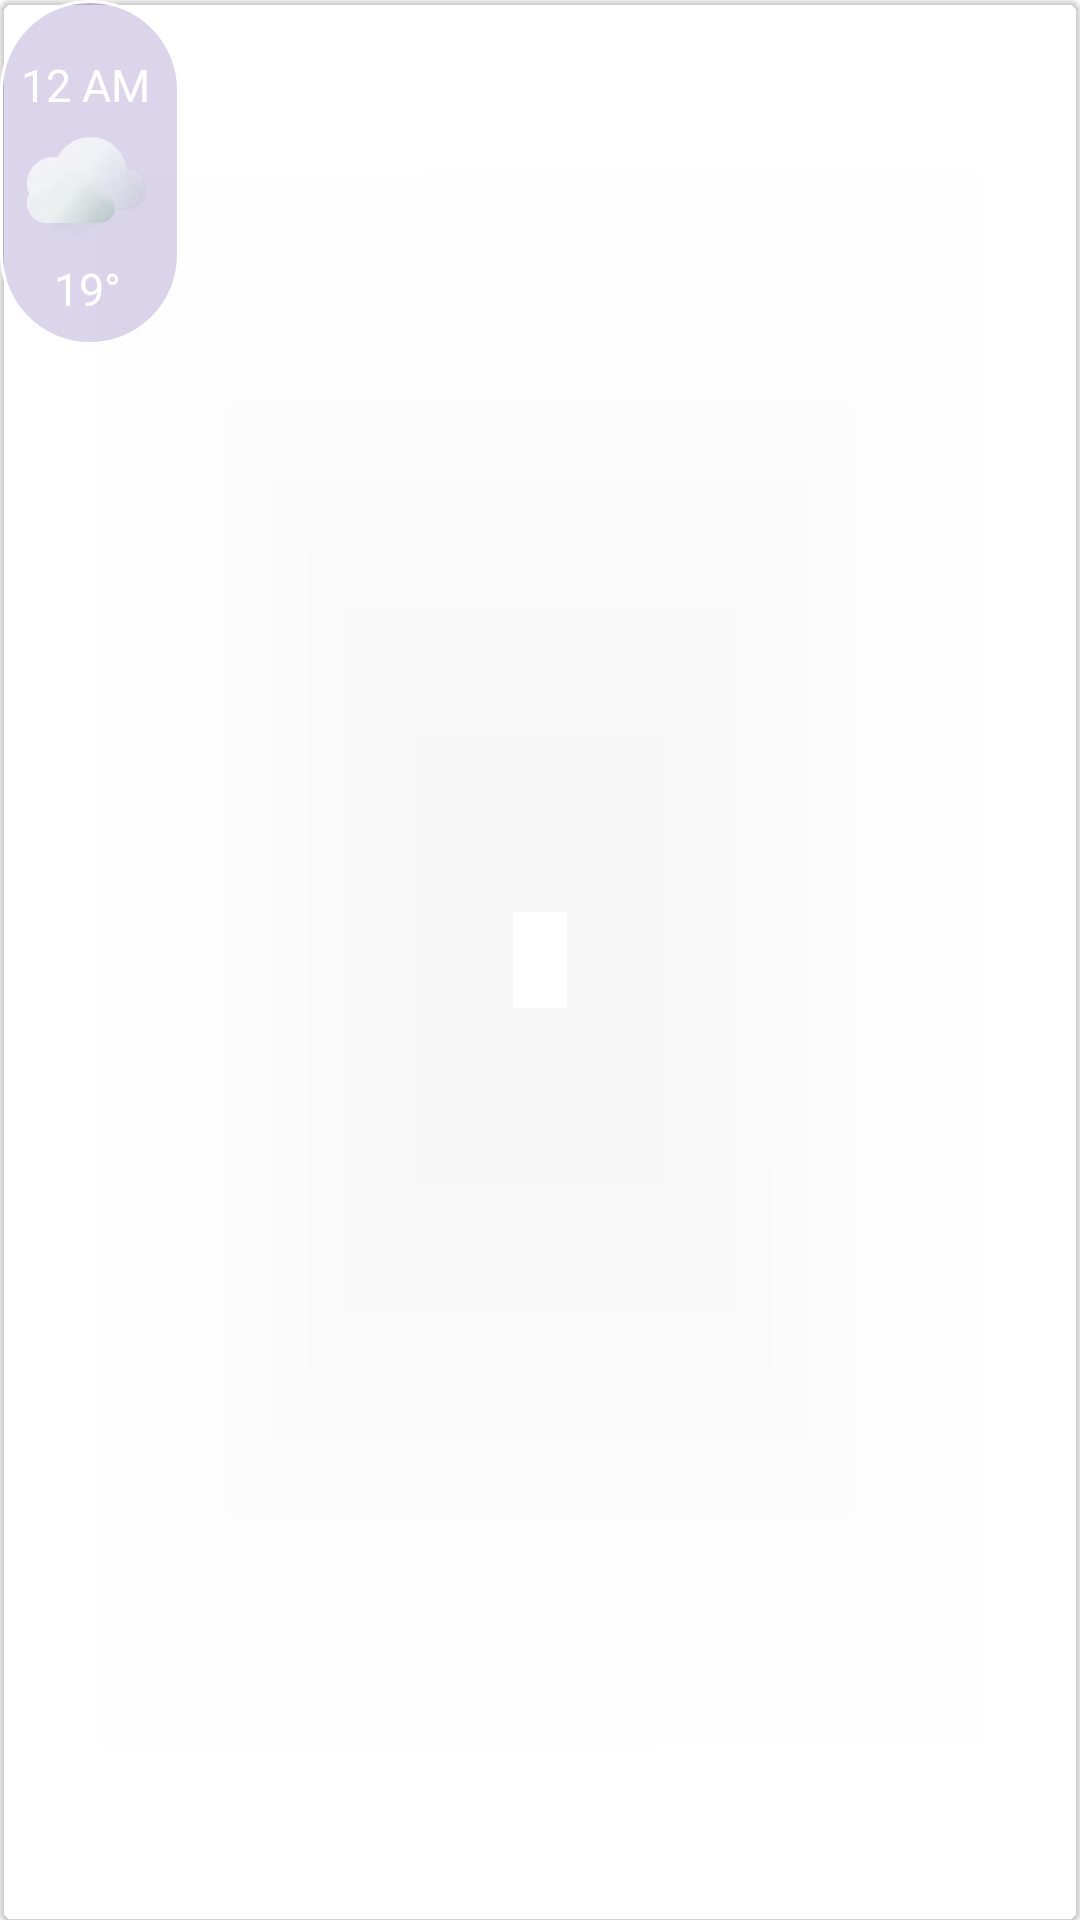

Write the Android layout XML for this screen, with the resource values it uses.
<!-- AndroidManifest.xml: application theme Theme.MyWeatherApp -->
<!-- res/layout/recyler_clock_row.xml -->
<?xml version="1.0" encoding="utf-8"?>
<com.google.android.material.card.MaterialCardView xmlns:android="http://schemas.android.com/apk/res/android"
    android:layout_width="60dp"
    android:layout_height="115dp"
    xmlns:app="http://schemas.android.com/apk/res-auto"
    app:cardBackgroundColor="@android:color/transparent">

        <LinearLayout
            android:layout_width="60dp"
            android:layout_height="115dp"
            android:orientation="vertical"
            android:background="@drawable/recyler_clock_bg">

            <TextView
                android:id="@+id/clock_tv"
                android:layout_width="match_parent"
                android:layout_height="20dp"
                android:text="12 AM"
                android:textSize="15sp"
                android:textColor="@color/white"
                android:layout_marginStart="7dp"
                android:layout_marginTop="18dp"
                />

                <ImageView
                    android:id="@+id/symbol"
                    android:layout_width="40dp"
                    android:layout_height="40dp"
                    android:src="@drawable/cloud"
                    android:layout_marginStart="9dp"
                    android:layout_marginTop="5dp"/>

                <TextView
                    android:id="@+id/degree"
                    android:layout_width="match_parent"
                    android:layout_height="20dp"
                    android:text="19°"
                    android:textSize="15sp"
                    android:textColor="@color/white"
                    android:layout_marginStart="18dp"
                    android:layout_marginTop="3dp"
                    />
        </LinearLayout>

</com.google.android.material.card.MaterialCardView>
<!-- resources referenced by this layout -->
<resources>
  <color name="white">#FFFFFFFF</color>
  <!-- drawable cloud: png bitmap (drawable, 22517 bytes) -->
  <!-- drawable recyler_clock_bg (drawable) -->
  <?xml version="1.0" encoding="utf-8"?>
  <shape xmlns:android="http://schemas.android.com/apk/res/android">
      <corners
          android:bottomLeftRadius="70dp"
          android:bottomRightRadius="70dp"
          android:radius="60dp"
          android:topLeftRadius="70dp"
          android:topRightRadius="70dp" />
  
      <solid android:color="#3348319D" />
  
      <stroke
          android:color ="@color/white"
          android:width="1dp"/>
  
      <padding
          android:bottom="0dp"
          android:left="0dp"
          android:right="0dp"
          android:top="0dp" />
  
      <size
          android:height="150dp"
          android:width="60dp" />
  </shape>
  <style name="Theme.MyWeatherApp" parent="Theme.MaterialComponents.DayNight.NoActionBar">
          
          <item name="colorPrimary">@color/purple_500</item>
          <item name="colorPrimaryVariant">@color/purple_700</item>
          <item name="colorOnPrimary">@color/white</item>
          
          <item name="colorSecondary">@color/teal_200</item>
          <item name="colorSecondaryVariant">@color/teal_700</item>
          <item name="colorOnSecondary">@color/black</item>
          
          <item name="android:statusBarColor" tools:targetApi="l">?attr/colorPrimaryVariant</item>
          
      </style>
  <color name="purple_500">#FF6200EE</color>
  <color name="purple_700">#FF3700B3</color>
  <color name="teal_200">#FF03DAC5</color>
  <color name="teal_700">#FF018786</color>
  <color name="black">#FF000000</color>
</resources>
